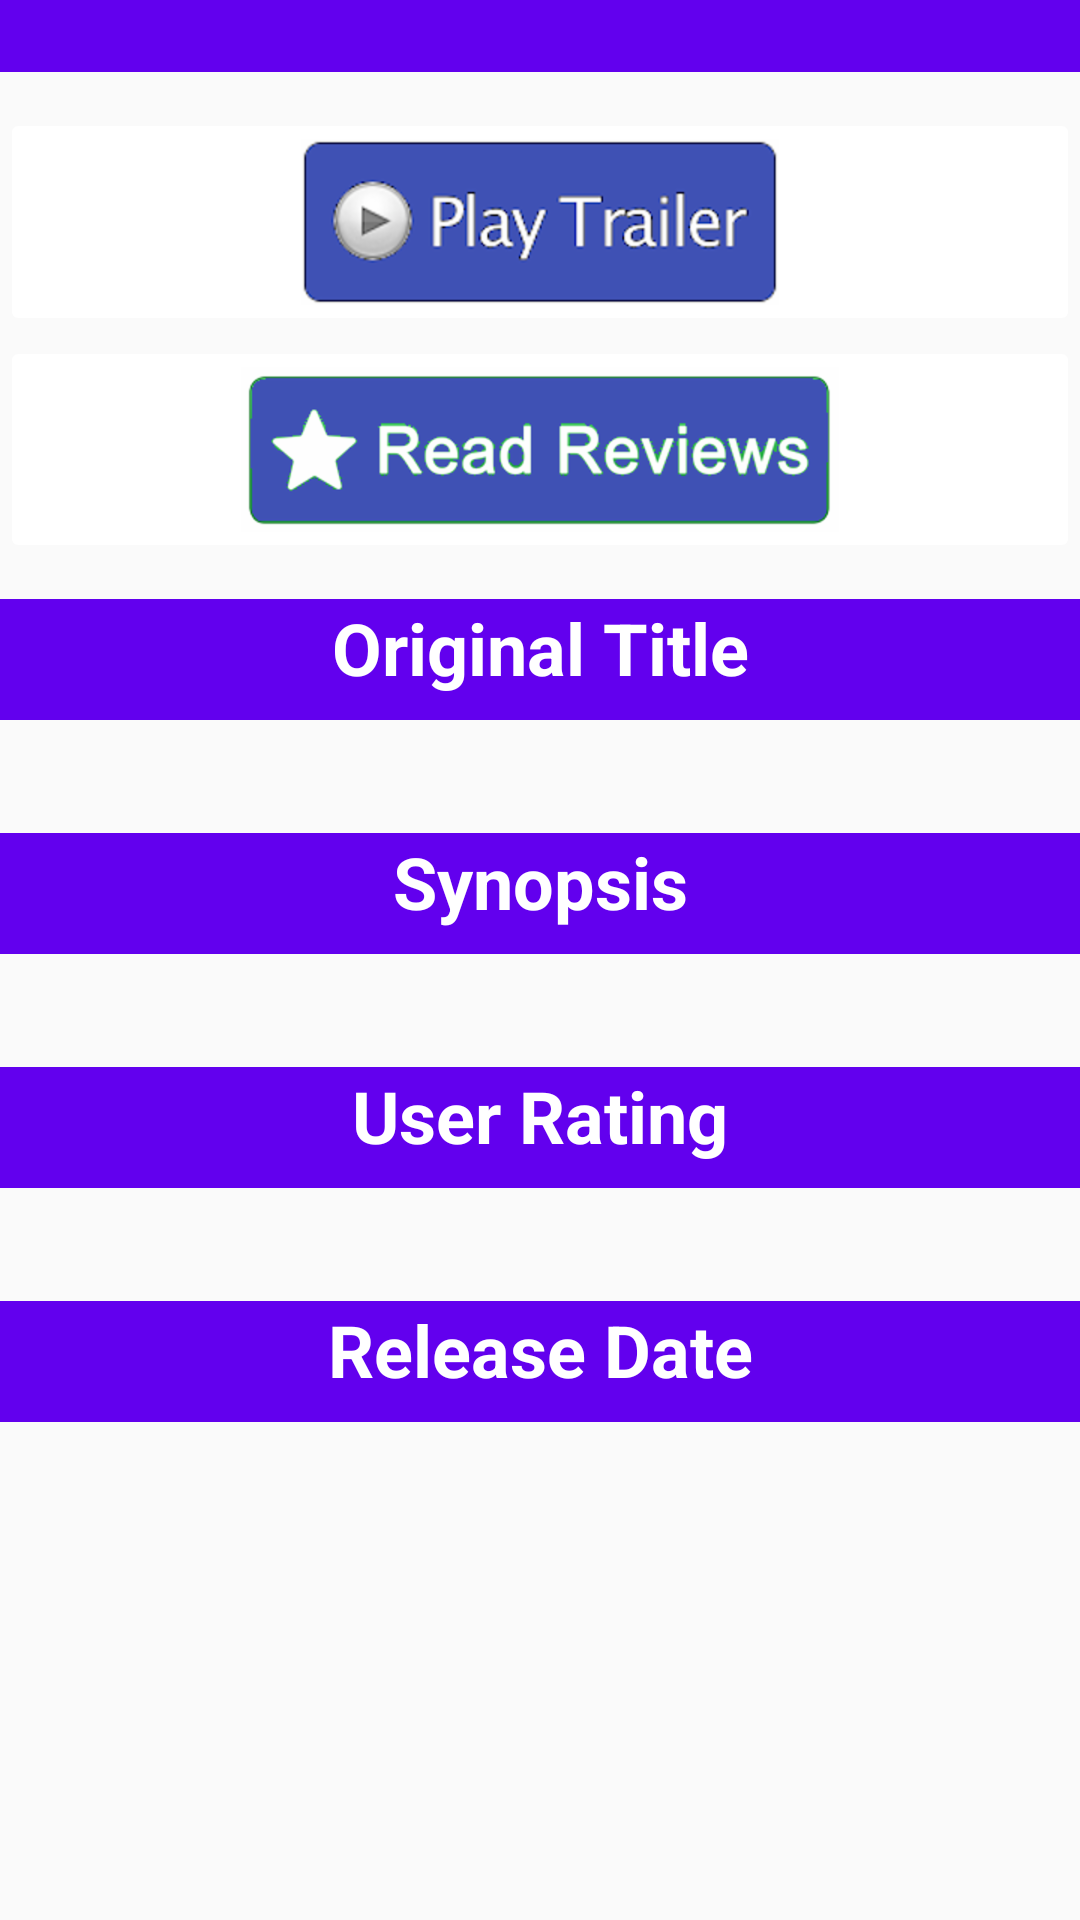

Produce the Android XML layout that renders to this screen, including the resource entries it uses.
<!-- AndroidManifest.xml: application theme AppTheme -->
<!-- res/layout/activity_movie_detail.xml -->
<?xml version="1.0" encoding="utf-8"?>
<FrameLayout
    xmlns:android="http://schemas.android.com/apk/res/android"
    xmlns:app="http://schemas.android.com/apk/res-auto"
    xmlns:tools="http://schemas.android.com/tools"
    android:layout_width="match_parent"
    android:layout_height="match_parent"
    tools:context=".MovieDetail">
    <ScrollView
        android:layout_width="match_parent"
        android:layout_height="match_parent"
        >

        <LinearLayout
            android:layout_width="match_parent"
            android:layout_height="wrap_content"
            android:orientation="vertical">

            <ImageView
                android:id="@+id/movie_poster"
                style="@style/Headers"
                android:paddingBottom="24dp"
                />

            <ImageButton
                android:id="@+id/play_trailer_button"
                android:src="@drawable/play_trailer_button"
                android:backgroundTint="#FFFFFF"
                android:layout_height="wrap_content"
                android:layout_width="match_parent"
                android:layout_marginTop="12dp"/>

            <ImageButton
                android:id="@+id/read_review_button"
                android:src="@drawable/review_button"
                android:backgroundTint="#FFFFFF"
                android:layout_height="wrap_content"
                android:layout_width="match_parent"
                />

            <ImageButton
                android:id="@+id/favorite_button"
                android:layout_width="wrap_content"
                android:layout_height="wrap_content"
                android:background="@color/colorPrimary"
                android:layout_gravity="center_horizontal"
                android:layout_centerHorizontal="true"
                android:layout_marginBottom="12dp"
                />
            <TextView
                style="@style/Headers"
                android:text="@string/original_title"
                />

            <TextView
                android:id="@+id/original_title"
                style="@style/Details" />

            <TextView
                style="@style/Headers"
                android:text="@string/synopsis"
                />

            <TextView
                android:id="@+id/synopsis"
                style="@style/Details"
                android:layout_width="wrap_content"
                android:gravity="left"/>

            <TextView
                style="@style/Headers"
                android:text="User Rating"/>

            <TextView
                android:id="@+id/user_rating"
                style="@style/Details" />

            <TextView
                style="@style/Headers"
                android:text="@string/release_date" />

            <TextView
                android:id="@+id/release_date"
                style="@style/Details"
                android:paddingBottom="8dp"/>

        </LinearLayout>

    </ScrollView>

</FrameLayout>
<!-- resources referenced by this layout -->
<resources>
  <!-- drawable play_trailer_button: png bitmap (drawable-hdpi, 11305 bytes) -->
  <!-- drawable review_button: png bitmap (drawable-hdpi, 12898 bytes) -->
  <string name="original_title">Original Title</string>
  <string name="release_date">Release Date</string>
  <string name="synopsis">Synopsis</string>
  <style name="Details">
          <item name="android:textColor">#000000</item>
          <item name="android:textStyle">bold</item>
          <item name="android:padding">8dp</item>
          <item name="android:textSize">16sp</item>
          <item name="android:layout_width">match_parent</item>
          <item name="android:layout_height">wrap_content</item>
          <item name="android:gravity"> center_horizontal</item>
      </style>
  <style name="Headers">
          <item name="android:gravity"> center_horizontal</item>
          <item name="android:background">@color/colorPrimary</item>
          <item name="android:textColor">#FFFFFF</item>
          <item name="android:textSize">24sp</item>
          <item name="android:textStyle">bold</item>
          <item name="android:layout_width">match_parent</item>
          <item name="android:layout_height">wrap_content</item>
          <item name="android:paddingBottom">8dp</item>
      </style>
  <style name="AppTheme" parent="Theme.AppCompat.Light.DarkActionBar">
          
          <item name="colorPrimary">@color/colorPrimary</item>
          <item name="colorPrimaryDark">@color/colorPrimaryDark</item>
          <item name="colorAccent">@color/colorAccent</item>
      </style>
  <!-- not gathered from this repository: default colours our renderer supplied (Android Studio template values) -->
  <color name="colorPrimary">#FF6200EE</color>
  <color name="colorPrimaryDark">#FF3700B3</color>
  <color name="colorAccent">#FF03DAC5</color>
</resources>
